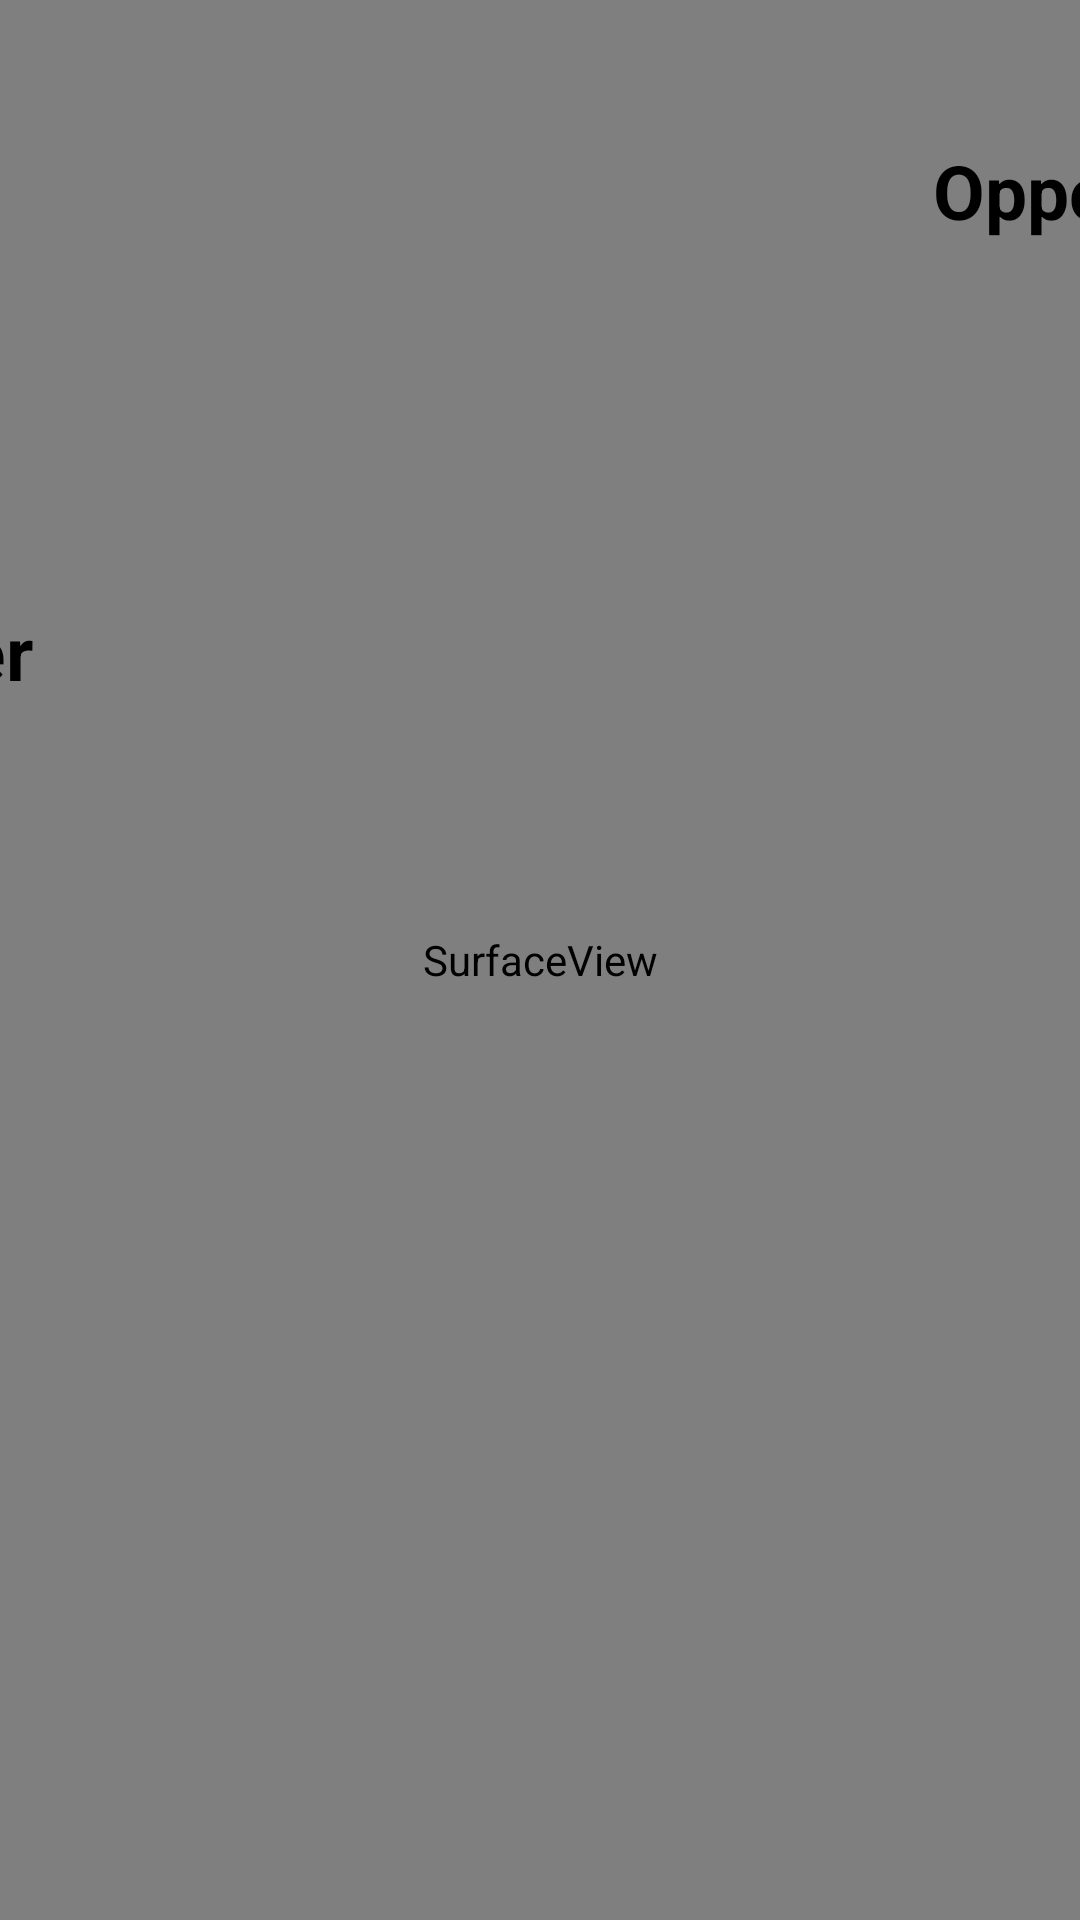

Layout XML and referenced resources for this Android screen:
<!-- AndroidManifest.xml: application theme Theme.ClassicPongGame -->
<!-- res/layout/activity_in_game.xml -->
<?xml version="1.0" encoding="utf-8"?>
<androidx.constraintlayout.widget.ConstraintLayout xmlns:android="http://schemas.android.com/apk/res/android"
    xmlns:app="http://schemas.android.com/apk/res-auto"
    xmlns:tools="http://schemas.android.com/tools"
    android:layout_width="match_parent"
    android:layout_height="match_parent"
    tools:context=".InGameActivity"
    android:id="@+id/player1_constraint_layout"

    >


       <SurfaceView
        android:id="@+id/surfaceView"
        android:layout_width="match_parent"
        android:layout_height="match_parent">
       </SurfaceView>


    <TextView
        android:id="@+id/tv_ScorePlayer"
        android:layout_width="wrap_content"
        android:layout_height="wrap_content"
        android:layout_marginStart="88dp"
        android:layout_marginTop="32dp"
        android:layout_marginEnd="150dp"
        android:layout_marginBottom="360dp"
        android:text="Player"
        android:textColor="@color/black"
        android:textSize="25sp"
        android:textStyle="bold"
        app:layout_constraintBottom_toBottomOf="parent"
        app:layout_constraintEnd_toStartOf="@+id/tv_ScoreOpponent"
        app:layout_constraintStart_toStartOf="parent"
        app:layout_constraintTop_toTopOf="parent"
        app:layout_constraintVertical_bias="0.786" />

    <TextView
        android:id="@+id/tv_ScoreOpponent"
        android:layout_width="wrap_content"
        android:layout_height="wrap_content"
        android:layout_marginStart="150dp"
        android:layout_marginTop="32dp"
        android:layout_marginEnd="88dp"
        android:layout_marginBottom="360dp"
        android:text="Opponent"
        android:textColor="@color/black"
        android:textSize="25sp"
        android:textStyle="bold"
        app:layout_constraintBottom_toBottomOf="parent"
        app:layout_constraintEnd_toEndOf="parent"
        app:layout_constraintStart_toEndOf="@+id/tv_ScorePlayer"
        app:layout_constraintTop_toTopOf="parent"
        app:layout_constraintVertical_bias="0.068" />

</androidx.constraintlayout.widget.ConstraintLayout>
<!-- resources referenced by this layout -->
<resources>
  <style name="Theme.ClassicPongGame" parent="Theme.MaterialComponents.DayNight.NoActionBar">
          
          <item name="colorPrimary">@color/purple_500</item>
          <item name="colorPrimaryVariant">@color/purple_700</item>
          <item name="colorOnPrimary">@color/white</item>
          
          <item name="colorSecondary">@color/teal_200</item>
          <item name="colorSecondaryVariant">@color/teal_700</item>
          <item name="colorOnSecondary">@color/black</item>
          
          <item name="android:statusBarColor">?attr/colorPrimaryVariant</item>
          
      </style>
  <!-- not gathered from this repository: default colours our renderer supplied (Android Studio template values) -->
  <color name="purple_500">#FF6200EE</color>
  <color name="purple_700">#FF3700B3</color>
  <color name="teal_200">#FF03DAC5</color>
  <color name="teal_700">#FF018786</color>
  <color name="black">#FF000000</color>
  <color name="white">#FFFFFFFF</color>
</resources>
